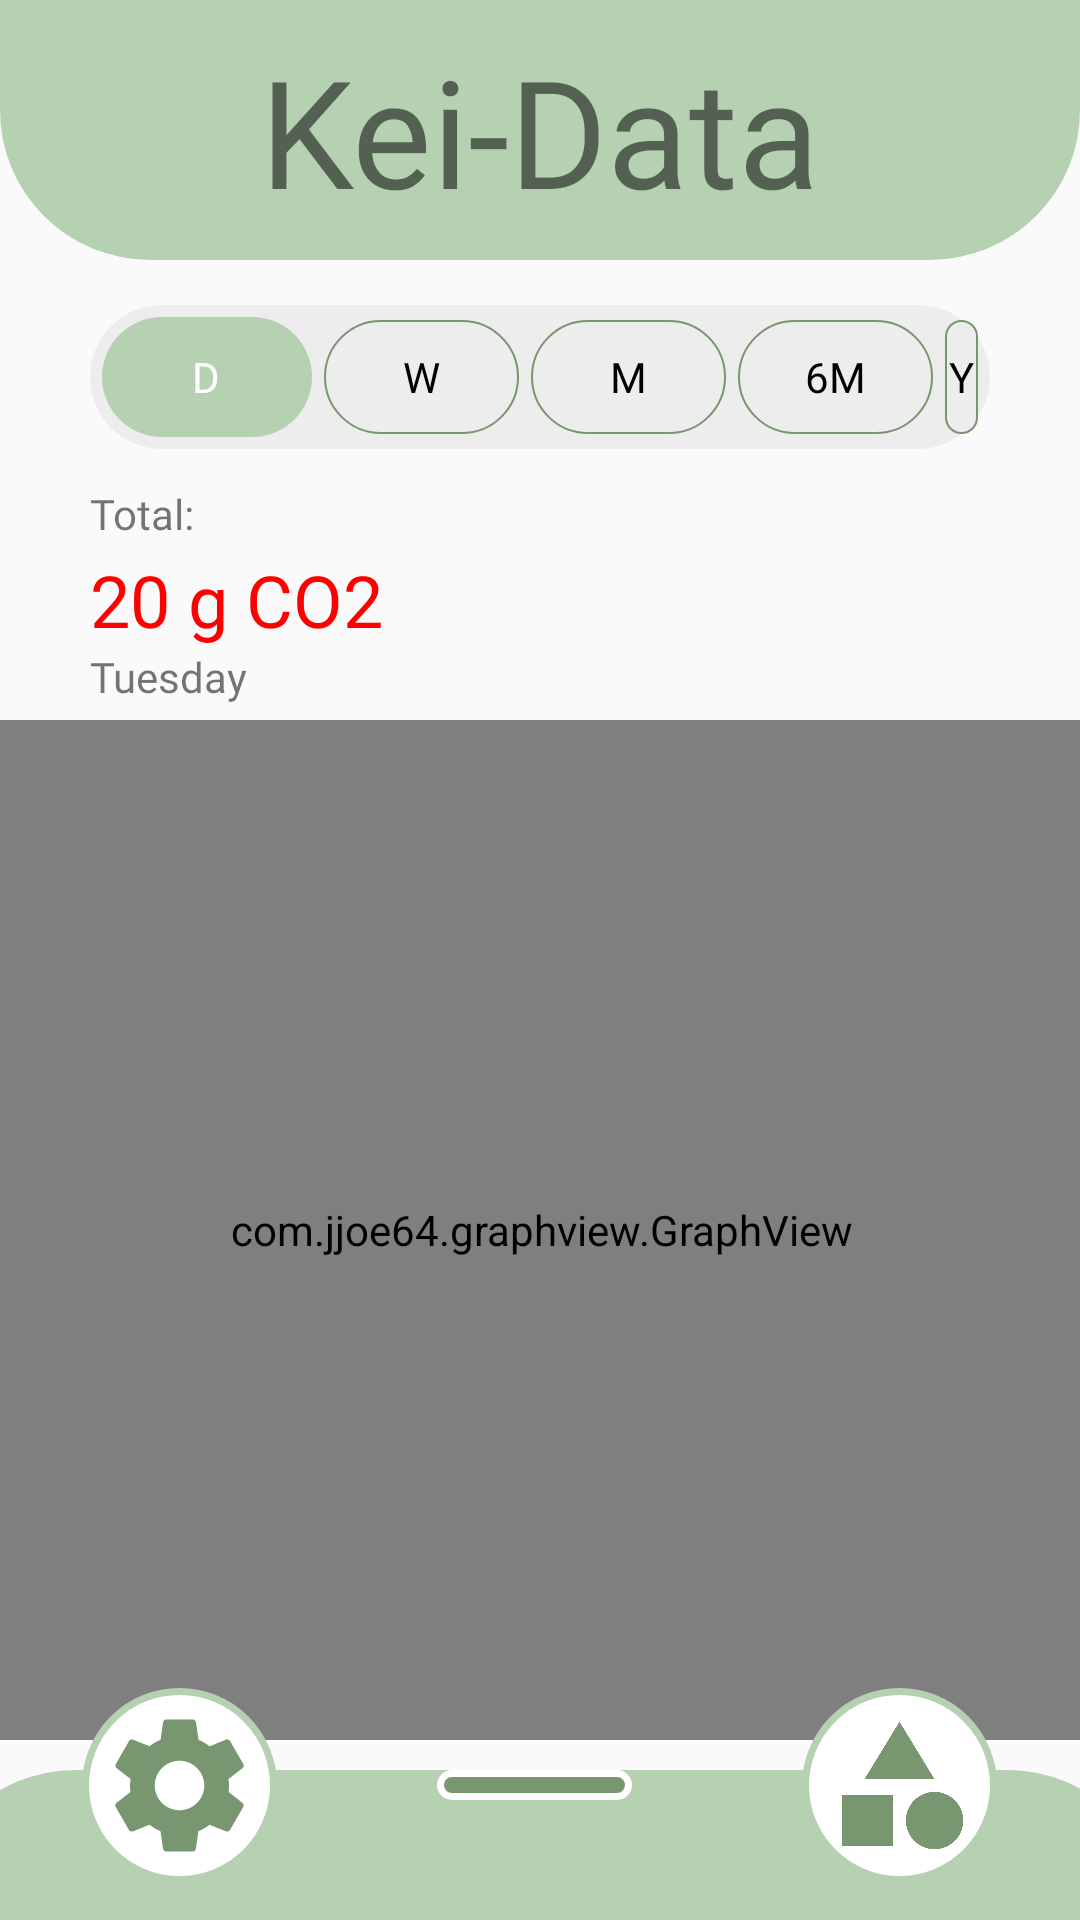

Android layout source for this screen:
<!-- AndroidManifest.xml: application theme Theme.KeiData -->
<!-- res/layout/activity_main.xml -->
<?xml version="1.0" encoding="utf-8"?>

<androidx.constraintlayout.widget.ConstraintLayout xmlns:android="http://schemas.android.com/apk/res/android"
    xmlns:app="http://schemas.android.com/apk/res-auto"
    xmlns:tools="http://schemas.android.com/tools"
    android:layout_width="match_parent"
    android:layout_height="match_parent"
    tools:context=".MainActivity">

    <TextView
        android:id="@+id/Title"
        android:layout_width="wrap_content"
        android:layout_height="wrap_content"
        android:background="@drawable/title_kei_data"
        android:ems="30"
        android:gravity="center"
        android:paddingTop="10dp"
        android:paddingBottom="10dp"
        android:text="@string/Title"
        android:fontFamily="@font/title"
        android:textSize="50sp"
        app:layout_constraintEnd_toEndOf="parent"
        app:layout_constraintStart_toStartOf="parent"
        app:layout_constraintTop_toTopOf="parent" />

    <RadioGroup
        android:id="@+id/radioGroup"
        android:layout_width="0dp"
        android:layout_height="wrap_content"
        android:layout_marginStart="30dp"
        android:layout_marginTop="15dp"
        android:layout_marginEnd="30dp"
        android:background="@drawable/radiogroup"
        android:gravity="center"
        android:orientation="horizontal"
        android:padding="2dp"
        app:layout_constraintEnd_toEndOf="parent"
        app:layout_constraintStart_toStartOf="parent"
        app:layout_constraintTop_toBottomOf="@+id/Title">

        <RadioButton
            android:id="@+id/radioButton"
            android:layout_width="wrap_content"
            android:layout_height="wrap_content"
            android:layout_margin="2dp"
            android:fontFamily="@font/other_text"
            android:background="@drawable/radiobutton_selector"
            android:button="@android:color/transparent"
            android:gravity="center"
            android:text="@string/Day"
            android:checked="true"

            android:textColor="@drawable/radiobutton_textcolor" />

        <RadioButton
            android:id="@+id/radioButton2"
            android:layout_width="wrap_content"
            android:layout_height="wrap_content"
            android:layout_margin="2dp"
            android:fontFamily="@font/other_text"
            android:background="@drawable/radiobutton_selector"
            android:button="@android:color/transparent"
            android:gravity="center"
            android:text="@string/Week"

            android:textColor="@drawable/radiobutton_textcolor" />

        <RadioButton
            android:id="@+id/radioButton3"
            android:layout_width="wrap_content"
            android:layout_height="wrap_content"
            android:layout_margin="2dp"
            android:fontFamily="@font/other_text"
            android:background="@drawable/radiobutton_selector"
            android:button="@android:color/transparent"
            android:gravity="center"
            android:text="@string/Month"

            android:textColor="@drawable/radiobutton_textcolor" />

        <RadioButton
            android:id="@+id/radioButton4"
            android:layout_width="wrap_content"
            android:layout_height="wrap_content"
            android:layout_margin="2dp"
            android:fontFamily="@font/other_text"
            android:background="@drawable/radiobutton_selector"
            android:button="@android:color/transparent"
            android:gravity="center"
            android:text="@string/Six_months"

            android:textColor="@drawable/radiobutton_textcolor" />

        <RadioButton
            android:id="@+id/radioButton5"
            android:layout_width="wrap_content"
            android:layout_height="wrap_content"
            android:layout_margin="2dp"
            android:fontFamily="@font/other_text"
            android:background="@drawable/radiobutton_selector"
            android:button="@android:color/transparent"
            android:gravity="center"
            android:text="@string/Year"

            android:textColor="@drawable/radiobutton_textcolor" />

    </RadioGroup>

    <TextView
        android:id="@+id/total"
        android:layout_width="0dp"
        android:layout_height="wrap_content"
        android:layout_marginStart="30dp"
        android:layout_marginTop="12dp"
        android:layout_marginEnd="180dp"
        android:layout_marginBottom="3dp"
        android:text="Total:"
        android:textSize="14sp"
        android:fontFamily="@font/other_text"
        app:layout_constraintBottom_toTopOf="@+id/number"
        app:layout_constraintEnd_toEndOf="parent"
        app:layout_constraintStart_toStartOf="parent"
        app:layout_constraintTop_toBottomOf="@+id/radioGroup"
        tools:ignore="HardcodedText" />

    <TextView
        android:id="@+id/number"
        android:layout_width="0dp"
        android:layout_height="wrap_content"
        android:layout_marginStart="30dp"
        android:layout_marginEnd="30dp"
        android:layout_marginBottom="3dp"
        android:text="20 g CO2"
        android:textSize="24sp"
        android:textColor="#FF0000"
        android:fontFamily="@font/other_text"
        app:layout_constraintBottom_toTopOf="@+id/day"
        app:layout_constraintEnd_toEndOf="parent"
        app:layout_constraintStart_toStartOf="parent"
        app:layout_constraintTop_toBottomOf="@+id/total" />

    <TextView
        android:id="@+id/day"
        android:layout_width="0dp"
        android:layout_height="wrap_content"
        android:layout_marginStart="30dp"
        android:layout_marginEnd="180dp"
        android:text="Tuesday"
        android:textSize="14sp"
        android:fontFamily="@font/other_text"
        app:layout_constraintEnd_toEndOf="parent"
        app:layout_constraintHorizontal_bias="0.52"
        app:layout_constraintStart_toStartOf="parent"
        app:layout_constraintTop_toBottomOf="@+id/number" />


    <com.jjoe64.graphview.GraphView
        android:id="@+id/graph"
        android:layout_width="365dp"
        android:layout_height="340dp"
        android:layout_marginTop="5dp"
        app:layout_constraintEnd_toEndOf="parent"
        app:layout_constraintStart_toStartOf="parent"
        app:layout_constraintTop_toBottomOf="@+id/day" />

    <Switch
        android:id="@+id/HouseholdSwitch"
        android:layout_width="wrap_content"
        android:layout_height="wrap_content"
        android:layout_marginTop="25dp"
        android:background="@drawable/switch_normal"
        android:scaleX="2"
        android:scaleY="2"
        android:thumbTint="#B5D1B2"
        android:checked="false"
        app:layout_constraintEnd_toEndOf="parent"
        app:layout_constraintHorizontal_bias="0.515"
        app:layout_constraintStart_toStartOf="parent"
        app:layout_constraintTop_toBottomOf="@+id/graph" />

    <TextView
        android:id="@+id/textView14"
        android:layout_width="0dp"
        android:layout_height="wrap_content"
        android:layout_marginTop="5dp"
        android:text="You"
        android:textAlignment="textEnd"
        android:textSize="24sp"
        android:fontFamily="@font/other_text"
        app:layout_constraintBottom_toTopOf="@+id/Settings"
        app:layout_constraintEnd_toEndOf="@+id/imageView2"
        app:layout_constraintStart_toStartOf="parent"
        app:layout_constraintTop_toBottomOf="@+id/imageView2"
        tools:ignore="HardcodedText" />

    <TextView
        android:id="@+id/textView15"
        android:layout_width="0dp"
        android:layout_height="wrap_content"
        android:layout_marginTop="5dp"
        android:layout_marginBottom="4dp"
        android:text="Household"
        android:textSize="24sp"
        android:fontFamily="@font/other_text"
        app:layout_constraintBottom_toTopOf="@+id/Categories"
        app:layout_constraintEnd_toEndOf="parent"
        app:layout_constraintStart_toStartOf="@+id/Background"
        app:layout_constraintTop_toBottomOf="@+id/Background"
        tools:ignore="HardcodedText" />

    <ImageView
        android:id="@+id/imageView2"
        android:layout_width="50dp"
        android:layout_height="50dp"
        android:layout_marginTop="15dp"
        android:layout_marginEnd="30dp"
        app:layout_constraintEnd_toStartOf="@+id/HouseholdSwitch"
        app:layout_constraintHorizontal_bias="0.962"
        app:layout_constraintStart_toStartOf="parent"
        app:layout_constraintTop_toBottomOf="@+id/graph"
        app:srcCompat="@drawable/ic_baseline_person_24_small" />


    <ImageView
        android:id="@+id/Background"
        android:layout_width="50dp"
        android:layout_height="50dp"
        android:layout_marginStart="28dp"
        android:layout_marginTop="15dp"
        app:layout_constraintStart_toEndOf="@+id/HouseholdSwitch"
        app:layout_constraintTop_toBottomOf="@+id/graph"
        app:srcCompat="@drawable/ic_baseline_group_24" />

    <TextView
        android:id="@+id/menu"
        android:layout_width="411dp"
        android:layout_height="50dp"
        android:background="@drawable/navigationbar"
        android:ems="30"
        android:gravity="center"
        android:paddingTop="10dp"
        android:paddingBottom="10dp"
        app:layout_constraintBottom_toBottomOf="parent"
        app:layout_constraintEnd_toEndOf="parent"
        app:layout_constraintStart_toStartOf="parent" />

    <ImageButton
        android:id="@+id/Settings"
        android:layout_width="65dp"
        android:layout_height="wrap_content"
        android:layout_marginEnd="240dp"
        android:layout_marginBottom="40dp"
        android:layout_weight="1"
        android:adjustViewBounds="true"
        android:background="@drawable/allround"
        android:padding="5dp"
        android:scaleType="fitCenter"
        app:layout_constraintBottom_toBottomOf="@+id/menu"
        app:layout_constraintEnd_toEndOf="parent"
        app:layout_constraintHorizontal_bias="0.494"
        app:layout_constraintStart_toStartOf="parent"
        app:layout_constraintTop_toTopOf="@+id/menu"
        app:srcCompat="@drawable/ic_baseline_settings_24" />

    <ImageButton
        android:id="@+id/Total"
        android:layout_width="65dp"
        android:layout_height="wrap_content"
        android:layout_marginBottom="40dp"
        android:layout_weight="1"
        android:adjustViewBounds="true"
        android:background="@drawable/allround_pressed"
        android:padding="5dp"
        android:scaleType="fitCenter"
        app:layout_constraintBottom_toBottomOf="@+id/menu"
        app:layout_constraintEnd_toEndOf="parent"
        app:layout_constraintHorizontal_bias="0.494"
        app:layout_constraintStart_toStartOf="parent"
        app:layout_constraintTop_toTopOf="@+id/menu"
        app:srcCompat="@drawable/home_pressed" />

    <ImageButton
        android:id="@+id/Categories"
        android:layout_width="65dp"
        android:layout_height="wrap_content"
        android:layout_marginStart="240dp"
        android:layout_marginBottom="40dp"
        android:layout_weight="1"
        android:adjustViewBounds="true"
        android:background="@drawable/allround"
        android:padding="7dp"
        android:scaleType="fitCenter"
        app:layout_constraintBottom_toBottomOf="@+id/menu"
        app:layout_constraintEnd_toEndOf="parent"
        app:layout_constraintHorizontal_bias="0.494"
        app:layout_constraintStart_toStartOf="parent"
        app:layout_constraintTop_toTopOf="@+id/menu"
        app:srcCompat="@drawable/ic_baseline_category_24" />

</androidx.constraintlayout.widget.ConstraintLayout>
<!-- resources referenced by this layout -->
<resources>
  <!-- drawable allround (drawable) -->
  <?xml version="1.0" encoding="utf-8"?>
  <shape xmlns:android="http://schemas.android.com/apk/res/android">
      <solid android:color="#FFFFFF"/>
      <corners
          android:topRightRadius="360dp"
          android:topLeftRadius="360dp"
          android:bottomRightRadius="360dp"
          android:bottomLeftRadius="360dp"
          />
      <stroke android:width="7px" android:color="#B5D1B2"></stroke>
  </shape>
  <!-- drawable allround_pressed (drawable) -->
  <?xml version="1.0" encoding="utf-8"?>
  <shape xmlns:android="http://schemas.android.com/apk/res/android">
      <solid android:color="#78966f"/>
      <corners
          android:topRightRadius="360dp"
          android:topLeftRadius="360dp"
          android:bottomRightRadius="360dp"
          android:bottomLeftRadius="360dp"
          />
      <stroke android:width="7px" android:color="#ffffff"></stroke>
  </shape>
  <!-- drawable navigationbar (drawable) -->
  <?xml version="1.0" encoding="utf-8"?>
  <shape android:shape="rectangle" xmlns:android="http://schemas.android.com/apk/res/android">
      <solid android:color="#B5D1B2"/>
      <corners android:topRightRadius="50dp" android:topLeftRadius="50dp"/>
  </shape>
  <!-- drawable radiobutton_selector (drawable) -->
  <?xml version="1.0" encoding="utf-8"?>
  <selector xmlns:android="http://schemas.android.com/apk/res/android">
      <item android:state_checked="true"
          android:drawable="@drawable/radiobutton_selected"></item>
  
      <item android:state_checked="false"
          android:drawable="@drawable/radiobutton_normal"></item>
  
  </selector>
  <!-- drawable radiobutton_textcolor (drawable) -->
  <?xml version="1.0" encoding="utf-8"?>
  <selector xmlns:android="http://schemas.android.com/apk/res/android">
  
      <item android:state_checked="true"
          android:color="@color/white"></item>
  
      <item android:state_checked="false"
          android:color="@color/black"></item>
  
  
  </selector>
  <!-- drawable radiogroup (drawable) -->
  <?xml version="1.0" encoding="utf-8"?>
  <shape android:shape="rectangle" xmlns:android="http://schemas.android.com/apk/res/android">
  
      <solid android:color="#EDEDED"></solid>
  
      <corners android:radius="30dp"></corners>
  </shape>
  <!-- drawable switch_normal (drawable) -->
  <?xml version="1.0" encoding="utf-8"?>
  <shape android:shape="rectangle" xmlns:android="http://schemas.android.com/apk/res/android">
  
      <solid android:color="#FFFFFF"></solid>
      <stroke android:color="#78966F" android:width="5px"></stroke>
      <corners android:radius="40dp"></corners>
      <size android:width="50dp" android:height="30dp"></size>
  </shape>
  <!-- drawable title_kei_data (drawable) -->
  <?xml version="1.0" encoding="utf-8"?>
  <shape android:shape="rectangle" xmlns:android="http://schemas.android.com/apk/res/android">
  
      <solid android:color="#B5D1B2"></solid>
      <corners android:bottomLeftRadius="50dp" android:bottomRightRadius="50dp"></corners>
  </shape>
  <string name="Day">D</string>
  <string name="Month">M</string>
  <string name="Six_months">6M</string>
  <string name="Title">Kei-Data</string>
  <string name="Week">W</string>
  <string name="Year">Y</string>
  <!-- drawable radiobutton_selected (drawable) -->
  <?xml version="1.0" encoding="utf-8"?>
  <shape xmlns:android="http://schemas.android.com/apk/res/android">
      <solid android:color="#B5D1B2"></solid>
      <corners android:radius="150dp"></corners>
      <size android:width="70dp" android:height="40dp"></size>
  </shape>
  <!-- drawable radiobutton_normal (drawable) -->
  <?xml version="1.0" encoding="utf-8"?>
  <shape android:shape="rectangle" xmlns:android="http://schemas.android.com/apk/res/android">
      <solid android:color="#EDEDED"></solid>
      <corners android:radius="150dp"></corners>
      <size android:width="65dp" android:height="38dp"></size>
      <stroke android:width="2px" android:color="#78966F"></stroke>
  
  </shape>
  <!-- not gathered from this repository: default colours our renderer supplied (Android Studio template values) -->
  <color name="black">#FF000000</color>
  <color name="white">#FFFFFFFF</color>
</resources>
